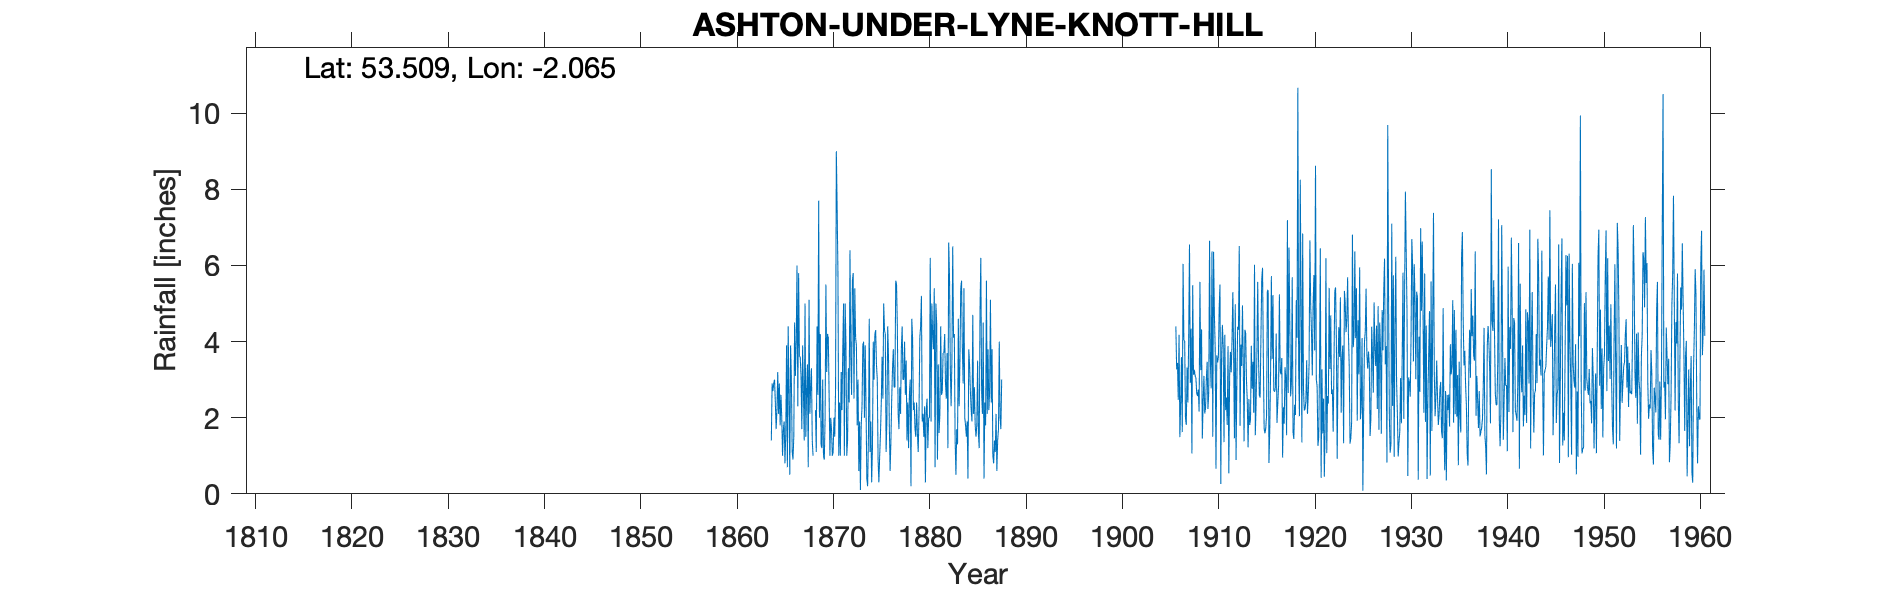

The file beside this chart, header and first rows:
ASHTON-UNDER-LYME-KNOTT-HILL, , , , , , , , , , , , , , , , , , , , , , , 
Grid ref, SD958014, Long, -2.065, Lat, 53.51, Elevation, 605, ft, , , , , , , , , , , , , , , 
Station no, 2835, , , , , , , , , , , , , , , , , , , , , , 
, 1860, 1861, 1862, 1863, 1864, 1865, 1866, 1867, 1868, 1869, 1870, 1871, 1872, 1873, 1874, 1875, 1876, 1877, 1878, 1879, 1880, 1881, 1882
January, , , , , 1.4, 2.6, 3.9, 3.6, 2.1, 2, 2.6, 1, 3.3, 3, 0.2, 3, 1.9, 5.5, 3.5, 1.5, 0.3, 0.7, 4.2
February, , , , , 2.9, 2, 3, 3.1, 2.8, 4.2, 1, 2.4, 2.4, 0.6, 1.5, 0.9, 4.4, 4.4, 1.4, 2.4, 2.2, 5, 2.9
March, , , , , 2.7, 1, 1.1, 1.7, 3.3, 1.3, 2, 1, 6.4, 1.9, 4.6, 0.3, 3.6, 2.1, 2.4, 1.6, 2.5, 4.5, 2.5
April, , , , , 2.9, 1.7, 0.9, 3.9, 1.4, 1.2, 1.7, 3.2, 3.6, 0.1, 1.1, 1, 1.8, 1.7, 1.2, 1.1, 1.2, 0.9, 3.7
May, , , , , 3, 1.9, 1.5, 2.7, 1, 3, 1, 2.2, 2.6, 1.8, 1.9, 1.6, 0.6, 2.8, 2.6, 2.1, 2, 3.4, 1.2
June, , , , , 2.4, 0.8, 4.5, 1.4, -999, 1, 1.1, 3.8, 5.6, 2.3, 0.3, 2.4, 1.4, 2.1, 3, 4.1, 2, 1.6, 6.6
July, , , , , 1.7, 1.6, 3.1, 5, -999, 0.9, 2, 5, 5.8, 3.9, 1.2, 3.6, 2.5, 3.8, 0.2, 4.4, 6.2, 2.1, 5.7
August, , , , , 2.2, 3.9, 4, 1.5, 2.2, 2, 1.5, 1, 2.5, 4, 4, 2.5, 3.3, 4.4, 4.6, 5.2, 1.9, 4.4, 3.3
September, , , , , 3.2, 0.7, 6, 2.7, 1.1, 5.5, 2.7, 5, 5.4, 2, 3, 5, 3.8, 3, 4.1, 1.9, 5, 2.6, 2.3
October, , , , , 2.1, 4.4, 2.3, 3.4, 4.4, 3.2, 9, 3.9, 4.1, 3.9, 4.2, 4.3, 2.8, 3, 2.2, 2.1, 4.2, 2.7, 3.5
November, , , , , 2.9, 2.6, 5.8, 0.7, 2.6, 4.2, 7.5, 1, 3.9, 2.3, 4.3, 4.2, 2.8, 4, 2.4, 1.5, 3.8, 3.7, 6.5
December, , , , , 1.8, 0.5, 3.6, 5.1, 7.7, 4.1, 5.8, 1.4, 1.8, 0.4, 3.4, 1.1, 5.6, 2.6, 1.7, 2.3, 5.4, 3.7, 4.1
Total, , , , , 29.2, 23.7, 39.7, 34.8, 29.2, 32.6, 37.9, 30.9, 47.4, 26.2, 29.7, 29.9, 34.5, 39.4, 29.3, 30.2, 36.7, 35.3, 46.5
